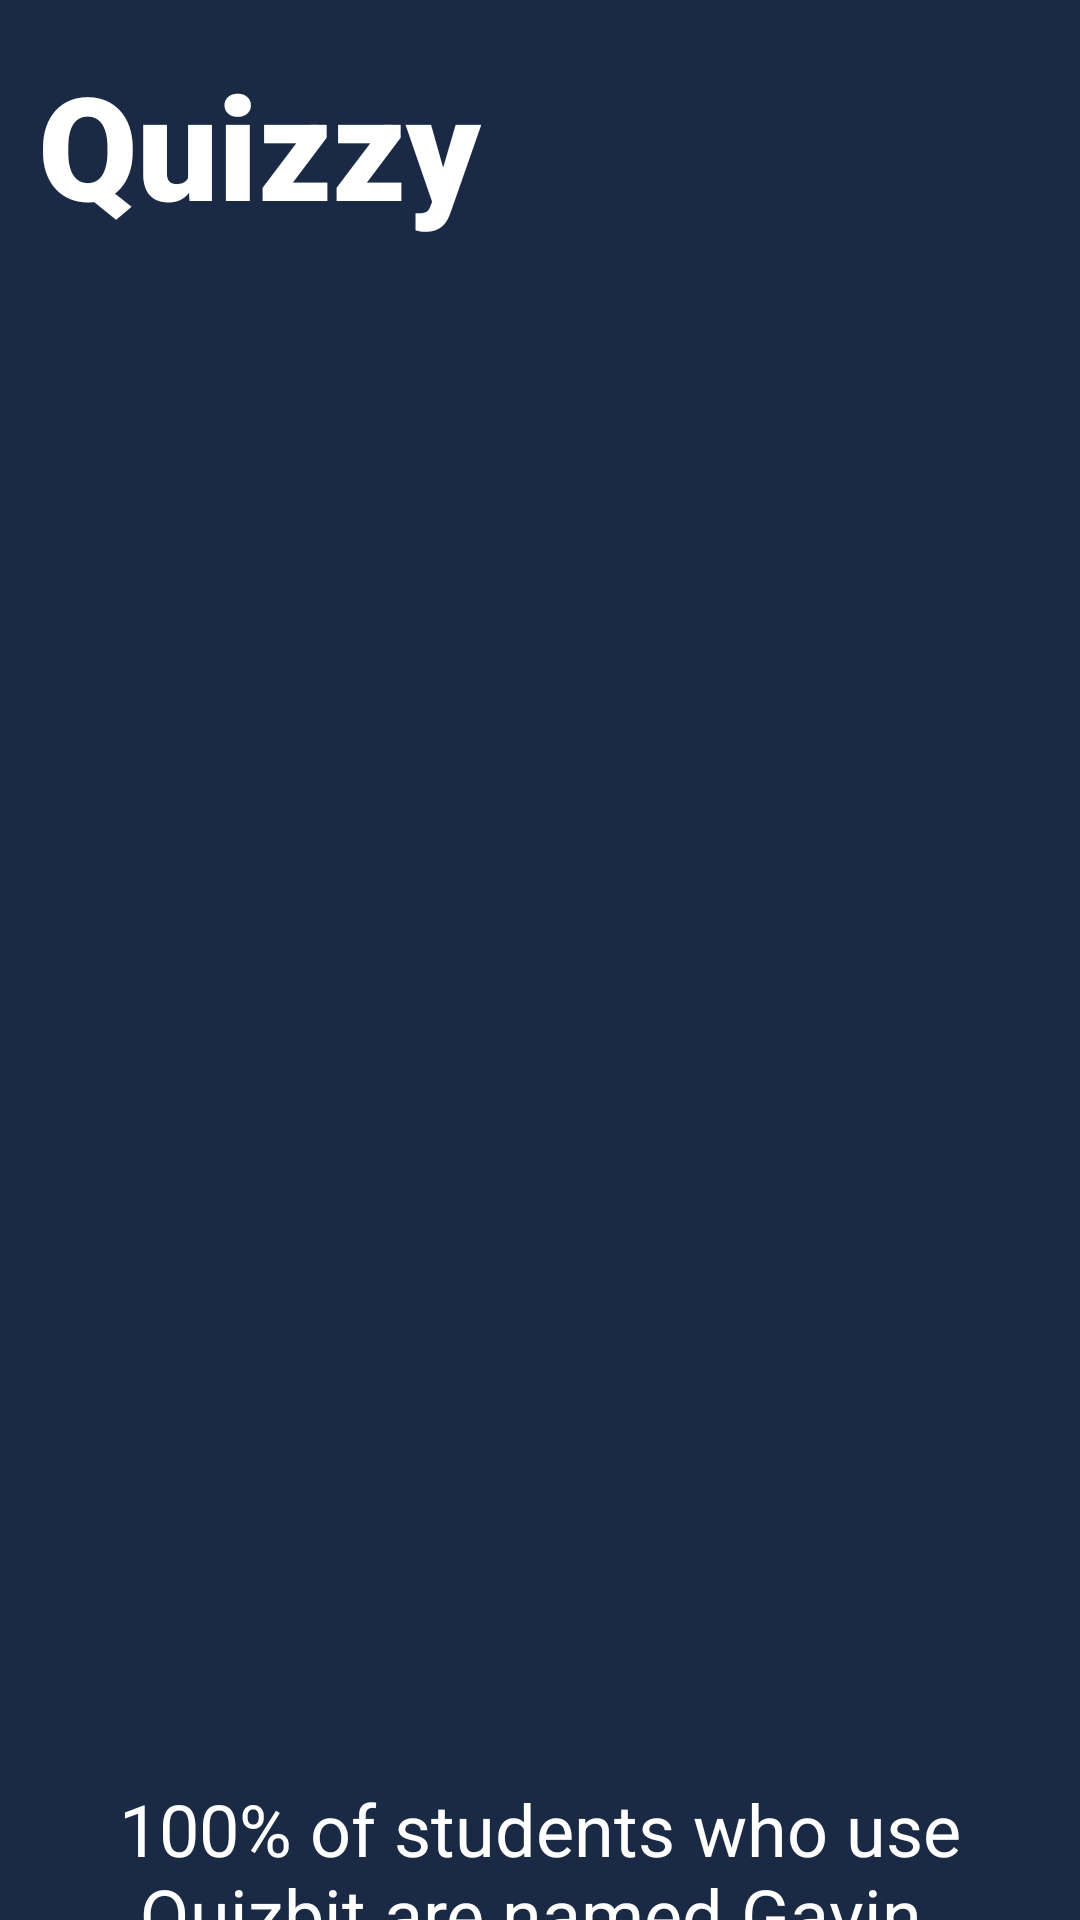

Here is an Android app screen rendered from its layout file. Give the layout XML and the strings, colors and styles it references.
<!-- AndroidManifest.xml: application theme Theme.Quizzy -->
<!-- res/layout/activity_launch.xml -->
<?xml version="1.0" encoding="utf-8"?>
<androidx.constraintlayout.widget.ConstraintLayout xmlns:android="http://schemas.android.com/apk/res/android"
    xmlns:app="http://schemas.android.com/apk/res-auto"
    xmlns:tools="http://schemas.android.com/tools"
    android:id="@+id/main"
    android:layout_width="match_parent"
    android:layout_height="match_parent"
    android:background="#1A2A44"
    tools:context=".LaunchActivity">

    <TextView
        android:id="@+id/titleText"
        android:layout_width="wrap_content"
        android:layout_height="wrap_content"
        android:layout_marginTop="16dp"
        android:fontFamily="sans-serif-black"
        android:text="Quizzy"
        android:textColor="#FFFFFF"
        android:textSize="48sp"
        app:layout_constraintEnd_toEndOf="parent"
        app:layout_constraintHorizontal_bias="0.059"
        app:layout_constraintStart_toStartOf="parent"
        app:layout_constraintTop_toTopOf="parent" />

    <androidx.cardview.widget.CardView
        android:id="@+id/cardView"
        android:layout_width="408dp"
        android:layout_height="461dp"
        android:layout_marginTop="20dp"
        app:cardBackgroundColor="#1A2A44"
        app:cardCornerRadius="16dp"
        app:cardElevation="4dp"
        app:layout_constraintEnd_toEndOf="parent"
        app:layout_constraintStart_toStartOf="parent"
        app:layout_constraintTop_toBottomOf="@id/titleText">

        <androidx.viewpager2.widget.ViewPager2
            android:id="@+id/viewPager"
            android:layout_width="match_parent"
            android:layout_height="match_parent" />

    </androidx.cardview.widget.CardView>

    <LinearLayout
        android:id="@+id/dotsLayout"
        android:layout_width="wrap_content"
        android:layout_height="wrap_content"
        android:layout_marginTop="16dp"
        android:orientation="horizontal"
        app:layout_constraintEnd_toEndOf="parent"
        app:layout_constraintHorizontal_bias="0.498"
        app:layout_constraintStart_toStartOf="parent"
        app:layout_constraintTop_toBottomOf="@id/cardView" />

    <TextView
        android:id="@+id/textView_description"
        android:layout_width="match_parent"
        android:layout_height="wrap_content"
        android:gravity="center"
        android:padding="16dp"
        android:text="100% of students who use Quizbit are named Gavin."
        android:textColor="@android:color/white"
        android:textSize="24sp"
        app:layout_constraintEnd_toEndOf="parent"
        app:layout_constraintStart_toStartOf="parent"
        app:layout_constraintTop_toBottomOf="@id/dotsLayout" />

    <Button
        android:id="@+id/signUpButton"
        android:layout_width="0dp"
        android:layout_height="wrap_content"
        android:layout_marginStart="32dp"
        android:layout_marginTop="32dp"
        android:layout_marginEnd="32dp"
        android:background="#4A90E2"
        android:text="Sign Up For Free"
        android:textColor="#FFFFFF"
        app:cardCornerRadius="16dp"
        app:layout_constraintEnd_toEndOf="parent"
        app:layout_constraintStart_toStartOf="parent"
        app:layout_constraintTop_toBottomOf="@id/textView_description" />

    <TextView
        android:id="@+id/loginText"
        android:layout_width="wrap_content"
        android:layout_height="wrap_content"
        android:layout_marginTop="32dp"
        android:text="Or Log In"
        android:textColor="#4A90E2"
        android:textSize="16sp"
        app:layout_constraintTop_toBottomOf="@id/signUpButton"
        app:layout_constraintStart_toStartOf="parent"
        app:layout_constraintEnd_toEndOf="parent"
        app:layout_constraintHorizontal_bias="0.498"/>

</androidx.constraintlayout.widget.ConstraintLayout>
<!-- resources referenced by this layout -->
<resources>

</resources>
